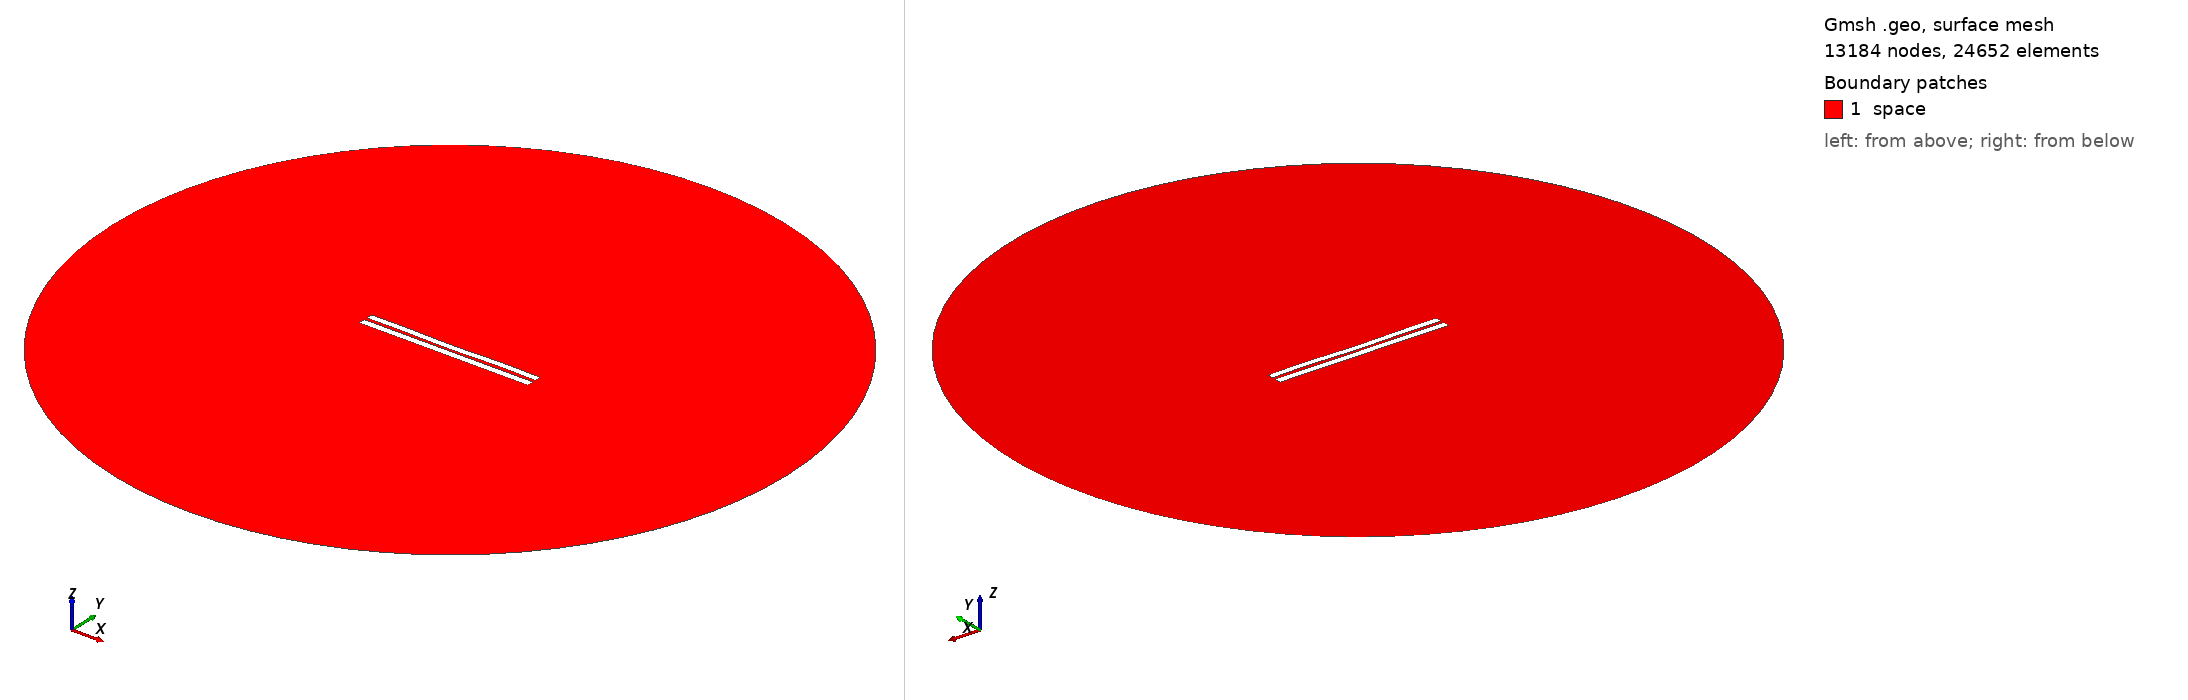

Gmsh geometry script, surface-meshed: 13184 nodes, 24652 surface elements. Boundary patches (legend numbers): 1 space. Left view from above one corner, right view from below the opposite corner. Legend entries are the model's physical surfaces. The drawing asked Gmsh for element sizes between 1% and 20% of the model's largest extent; the script's own settings can give other sizes.

=== 4010.geo (drawn) ===
//---------------------------------------
// Geometry kernel
//---------------------------------------

SetFactory("OpenCASCADE");



//---------------------------------------
// Parameters of the geometry
//---------------------------------------

// Overetch of the upper plate
overetch = 0.125;

// Distance between the plates
distance = 1.75;

// Discretization over the x axis (for the deformation)
nx = 50; 

// Length of the plate
L = 100 - overetch; 

// Number of modes
n = 4; 

// 1st mode coefficient
coeff(1) = 0.0;
beta(1) = 0.596864 * 3.1415926535 / L;

// 2nd mode coefficient
coeff(2) = -0.15;
beta(2) = 1.49418 * 3.1415926535 / L;

// 3rd mode coefficient
coeff(3) = -0.075;
beta(3) = 2.50025 * 3.1415926535 / L;

// 4th mode coefficient
coeff(4) = 0.15;
beta(4) = 3.49999 * 3.1415926535 / L;



//---------------------------------------
// Upper plate (deformed rectangle)
//---------------------------------------

// Coordiantes of the upper plate
xmin = -50;
xmax = 50 - overetch;

// Height of the upper plate
yheight = 4 - 2 * overetch;

// Indexes of the points
UpperID[] = {};
LowerID[] = {};
LeftID[] = {};
RightID[] = {};

// Point index
p = 1;

// Horizontal edges
For i In {1:nx}
    x = xmin + (i-1)*(xmax - xmin)/(nx-1);

    y_bottom = distance / 2 + overetch;
    For j In {1:n}
        C = (Cosh(beta(j)*L) + Cos(beta(j)*L)) / (Sinh(beta(j)*L) + Sin(beta(j)*L));
        y_bottom  = y_bottom + coeff(j) * (Cosh(beta(j)*(x+50)) - Cos(beta(j)*(x+50)) - C * (Sinh(beta(j)*(x+50)) - Sin(beta(j)*(x+50))));
    EndFor

    y_top = y_bottom + yheight;

    Point(p) = {x, y_top, 0, 1.0};
    UpperID[i] = p;
    p = p + 1;

    Point(p) = {x, y_bottom, 0, 1.0};
    LowerID[i] = p;
    p = p + 1;
EndFor

// Create point lists
UpperPts[] = {}; LowerPts[] = {};
For i In {1:nx}
  UpperPts[] += {UpperID[i]};
  LowerPts[] += {LowerID[i]};
EndFor

// Build splines
Spline(1) = {UpperPts[]};
Spline(2) = {LowerPts[]};
Line(3) = {LowerPts[nx-1], UpperPts[nx-1]};
Line(4) = {LowerPts[0], UpperPts[0]};

// Build the plane surface
Curve Loop(1) = {2, 3, -1, -4};
Plane Surface(1) = {1};



//---------------------------------------
// Lower plate (rectangle)
//---------------------------------------

// Vertices
Point(1001) = {-50, -1, 0, 1.0};
Point(1002) = { 50, -1, 0, 1.0};
Point(1003) = { 50,  -5, 0, 1.0};
Point(1004) = {-50,  -5, 0, 1.0};

// Edges
Line(5) = {1001, 1002};
Line(6) = {1002, 1003};
Line(7) = {1003, 1004};
Line(8) = {1004, 1001};

// Plane surface
Line Loop(2) = {5, 6, 7, 8};
Plane Surface(2) = {2}; 



//---------------------------------------
// Outer (fictious) boundary
//---------------------------------------

// Points
Point(1005) = {0, 0, 0};       // Center
Point(1006) = {200, 0, 0};     // Start point
Point(1007) = {0, 200, 0};     // 90 degrees
Point(1008) = {-200, 0, 0};    // 180 degrees
Point(1009) = {0, -200, 0};    // 270 degrees

// Circle arcs (each needs start, center, end)
Circle(9) = {1006, 1005, 1007};
Circle(10) = {1007, 1005, 1008};
Circle(11) = {1008, 1005, 1009};
Circle(12) = {1009, 1005, 1006};

// Plane surface for the entire domain
Curve Loop(3) = {9, 10, 11, 12};
Surface(3) = {3};

// Subtract the plates from the whole domain to obtain the actual domain where we want to solve the equations
BooleanDifference{ Surface{3}; Delete; }{ Surface{1}; Surface{2}; Delete; }




//---------------------------------------
// Transfinite Lines/Curves
//---------------------------------------

// Set the number of points on the boundaries
r = 7;

// Plates
Transfinite Curve {1, 2} = 50*r Using Progression 1;
Transfinite Curve {3, 4} = 2*r Using Progression 1;
Transfinite Line {5, 7} = 50*r Using Progression 1;
Transfinite Line {6, 8} = 2*r Using Progression 1;

// Outer boundary
Transfinite Line {9, 10, 11, 12} = 20 Using Progression 1;



//---------------------------------------
// Physical groups
//---------------------------------------                

// Physical curves (boundaries)
Physical Line("force_segment", 10) = {2};
Physical Line("upper_plate", 11) = {1, 3, 4};
Physical Line("lower_plate", 12) = {5, 6, 7, 8};
Physical Line("boundary", 20) = {9, 10, 11, 12};

// Physical Surfaces
Physical Surface("space", 30) = {3};



//---------------------------------------
// 6. Generate the Mesh
//---------------------------------------

// 2D mesh generation
Mesh 2;
